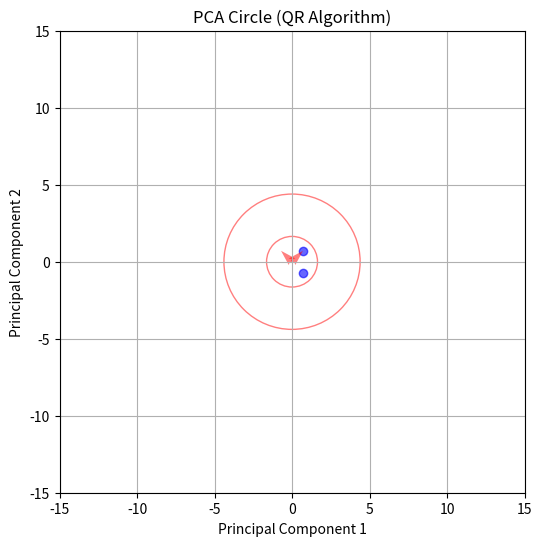

Python code for this plot:
import numpy as np
import matplotlib.pyplot as plt

def pca(matrix):
    n_rows, n_columns = len(matrix), len(matrix[0])

    mean = [0] * n_columns
    for j in range(n_columns):
        column_sum = 0
        for i in range(n_rows):
            column_sum += matrix[i][j]
        mean[j] = column_sum / n_rows

    centered_matrix = [[matrix[i][j] - mean[j] for j in range(n_columns)] for i in range(n_rows)]

    cov = np.cov(np.array(centered_matrix), rowvar=False)

    eigenvalues, eigenvectors = qr_algorithm(cov)

    # Sort eigenvalues and eigenvectors in descending order
    eigenvalue_indices = np.argsort(eigenvalues)[::-1]
    eigenvalues = eigenvalues[eigenvalue_indices]
    eigenvectors = eigenvectors[:, eigenvalue_indices]

    print("Eigenvalues:")
    for value in eigenvalues:
        print(value)

    total_variance = np.sum(eigenvalues)

    print("Variance Explained by Each Eigenvector:")
    for i, value in enumerate(eigenvalues):
        explained_variance = (value / total_variance) * 100
        print(f"Eigenvector {i + 1}: {explained_variance:.2f}%")

    print("Eigenvectors:")
    for row in eigenvectors.T:
        print(row)

    projected_matrix = np.dot(centered_matrix, eigenvectors)

    return cov, eigenvalues, eigenvectors

def qr_algorithm(matrix, num_iterations=100):
    n = matrix.shape[0]
    A = matrix
    eigenvectors = np.identity(n)
    for _ in range(num_iterations):
        Q, R = np.linalg.qr(A)
        A = np.dot(R, Q)
        eigenvectors = np.dot(eigenvectors, Q)
    eigenvalues = np.diagonal(A)
    return eigenvalues, eigenvectors

matrix = [[6, 2],
          [1, 6],
          [4, 5],
          [5, 3],
          [3, 4],
          [2, 1],
          [9, 8],
          [7, 9],
          [8, 7],
          [10, 10],
          [11, 11]]

cov_matrix, eigenvalues, eigenvectors = pca(matrix)

# Scatter plot of the data points
plt.figure(figsize=(6, 6))
plt.scatter(eigenvectors[:, 0], eigenvectors[:, 1], c='b', marker='o', alpha=0.6)

# Calculate eigenvalue magnitudes for PCA circle
eigenvalue_magnitudes = np.sqrt(eigenvalues)

# Draw PCA circle
for magnitude, vector in zip(eigenvalue_magnitudes, eigenvectors.T):
    plt.quiver(0, 0, vector[0], vector[1], angles='xy', scale_units='xy', scale=1, color='r', alpha=0.5)
    ellipse = plt.matplotlib.patches.Ellipse((0, 0), width=magnitude * 2, height=magnitude * 2, fill=False, color='r', alpha=0.5)
    plt.gca().add_patch(ellipse)

# Set axis limits
plt.xlim(-15, 15)
plt.ylim(-15, 15)

plt.xlabel('Principal Component 1')
plt.ylabel('Principal Component 2')

plt.title('PCA Circle (QR Algorithm)')
plt.grid()
plt.show()